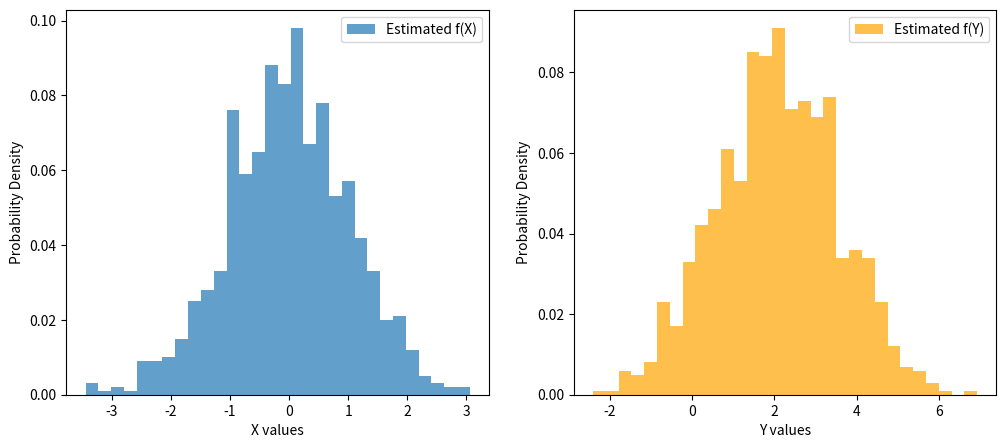
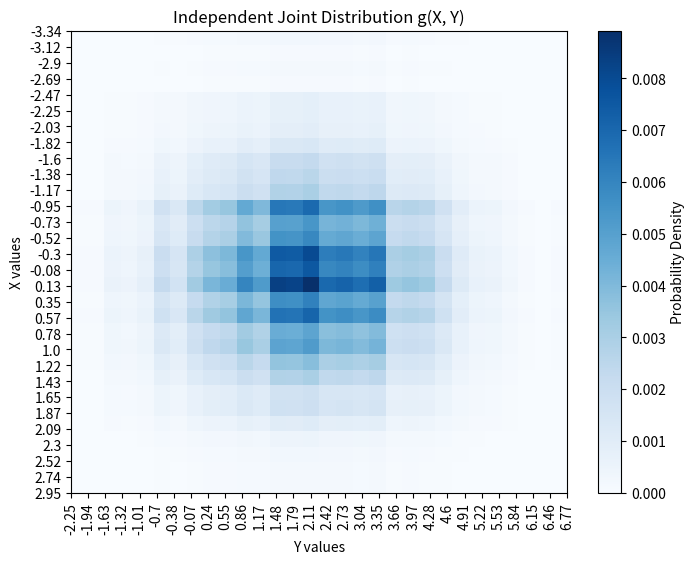

Generate these figures, in order, with matplotlib:
import numpy as np
import matplotlib.pyplot as plt
from scipy.stats import gaussian_kde

# Given samples of X and Y
X_values = np.random.normal(0, 1, 1000)  # Example: Replace with actual X values
Y_values = np.random.normal(2, 1.5, 1000)  # Example: Replace with actual Y values

# Compute probability distributions using histogram (for discrete values)
hist_X, bin_edges_X = np.histogram(X_values, bins=30, density=True)
hist_Y, bin_edges_Y = np.histogram(Y_values, bins=30, density=True)

# Compute bin centers
X_bins = (bin_edges_X[:-1] + bin_edges_X[1:]) / 2
Y_bins = (bin_edges_Y[:-1] + bin_edges_Y[1:]) / 2

# Normalize to ensure probabilities sum to 1 (if needed)
f_X = hist_X / np.sum(hist_X)
f_Y = hist_Y / np.sum(hist_Y)

# Compute the independent joint distribution
g_XY = np.outer(f_X, f_Y)  # g(X, Y) = f(X) * f(Y)

# Plot distributions
plt.figure(figsize=(12, 5))

plt.subplot(1, 2, 1)
plt.bar(X_bins, f_X, width=np.diff(bin_edges_X), alpha=0.7, label="Estimated f(X)")
plt.xlabel("X values")
plt.ylabel("Probability Density")
plt.legend()

plt.subplot(1, 2, 2)
plt.bar(Y_bins, f_Y, width=np.diff(bin_edges_Y), alpha=0.7, label="Estimated f(Y)", color="orange")
plt.xlabel("Y values")
plt.ylabel("Probability Density")
plt.legend()

plt.show()

# Plot heatmap of the joint distribution
plt.figure(figsize=(8, 6))
plt.imshow(g_XY, cmap="Blues", aspect="auto",
           extent=[Y_bins.min(), Y_bins.max(), X_bins.max(), X_bins.min()])
plt.colorbar(label="Probability Density")
plt.xlabel("Y values")
plt.ylabel("X values")
plt.title("Independent Joint Distribution g(X, Y)")

plt.xticks(ticks=np.linspace(Y_bins.min(), Y_bins.max(), num=len(Y_bins)),
           labels=np.round(Y_bins, 2),  rotation=90)
plt.yticks(ticks=np.linspace(X_bins.min(), X_bins.max(), num=len(X_bins)),
           labels=np.round(X_bins, 2))

plt.show()
